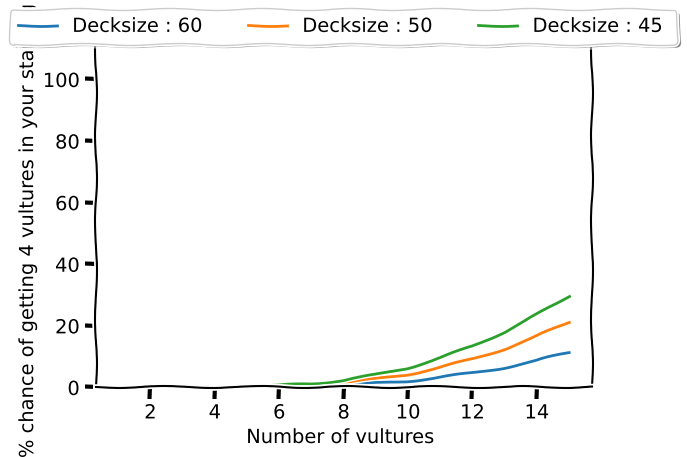

Write the Python code that produced this figure.
import random
import matplotlib.pyplot as plt
from scipy.stats import hypergeom

DECKSIZES = [60, 50,45]
vultures = [i for i in range(1,16)]

# the goal of this script is to figure out how many vultures you'll want to make sure you have seen
# 4 by turn 3


prob_hit = {}
min_count = {}
seen_cards = 6
for decksize in DECKSIZES:
    label = f'Decksize : {decksize} '
    prob_hit[label] = []
    min_count[label] = max(vultures)
    for card_count in vultures:
        hypergeo = hypergeom(decksize,card_count, seen_cards)
        prob_miss = hypergeom.cdf(3, decksize, card_count, seen_cards)**4
        prob_hit[label].append(1-prob_miss)
        if (1-prob_miss> .95) and (min_count[label]>card_count):
            min_count[label] = card_count

for label in min_count:
    print(f"{label} - optimal 1st turn plays: {min_count[label]}")

with plt.xkcd():
    for label in prob_hit.keys():
        plt.plot(vultures, [i*100 for i in prob_hit[label]], label=label)
    plt.ylabel("% chance of getting 4 vultures in your starting hand")
    plt.xlabel("Number of vultures ")
    plt.ylim(0, 120)
    plt.legend(loc='upper center', bbox_to_anchor=(0.5, 1.05),
           ncol=3, fancybox=True, shadow=True)
    plt.show()
